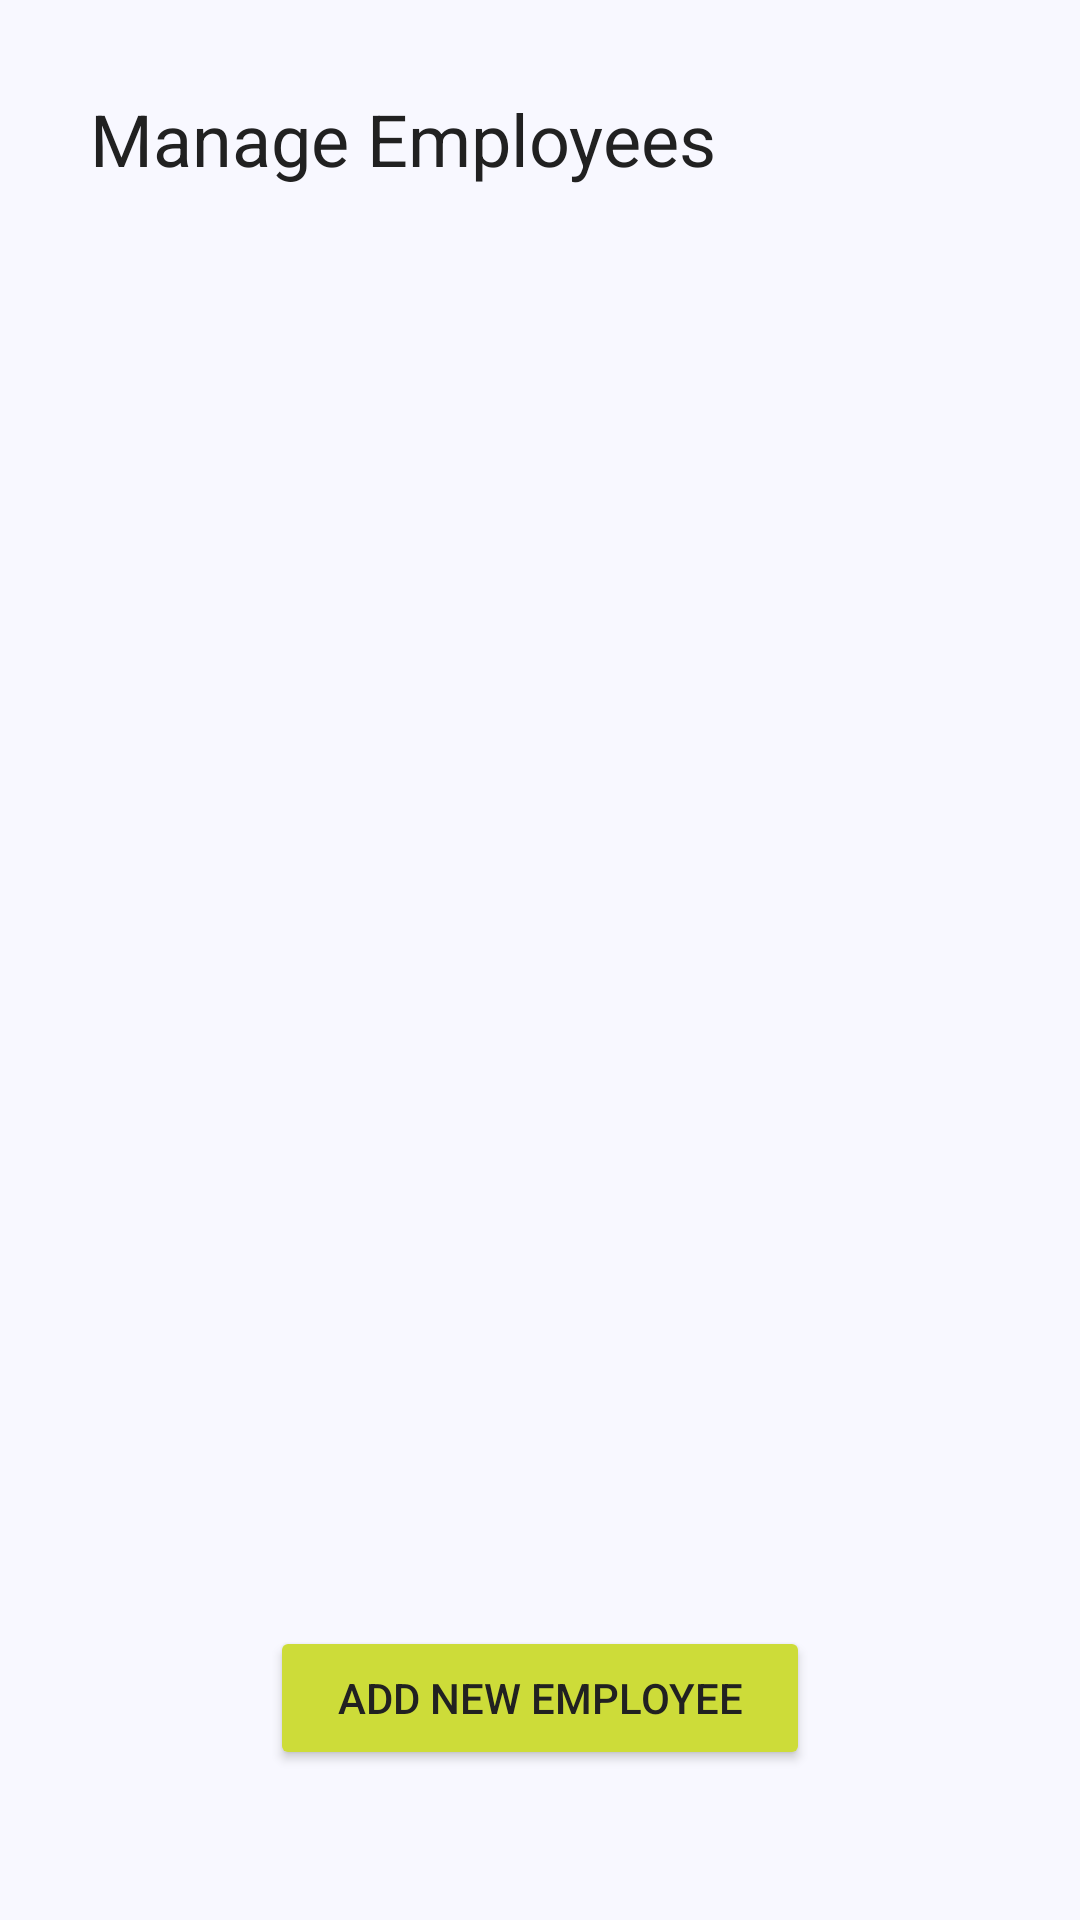

Android layout source for this screen:
<!-- AndroidManifest.xml: application theme AppTheme -->
<!-- res/layout/administration_employee_list.xml -->
<?xml version="1.0" encoding="utf-8"?>
<androidx.constraintlayout.widget.ConstraintLayout xmlns:android="http://schemas.android.com/apk/res/android"
    xmlns:app="http://schemas.android.com/apk/res-auto"
    xmlns:tools="http://schemas.android.com/tools"
    android:layout_width="match_parent"
    android:layout_height="match_parent"
    tools:context=".business.EmployeeListActivity">

    <TextView
        android:id="@+id/callerListTitle"
        android:layout_width="wrap_content"
        android:layout_height="wrap_content"
        android:layout_marginStart="30dp"
        android:layout_marginTop="30dp"
        android:text="@string/employeeManager"
        android:textSize="24sp"
        app:layout_constraintStart_toStartOf="parent"
        app:layout_constraintTop_toTopOf="parent" />

    <ListView
        android:id="@+id/employeeList"
        android:layout_width="0dp"
        android:layout_height="0dp"
        android:layout_marginStart="15dp"
        android:layout_marginTop="50dp"
        android:layout_marginEnd="15dp"
        android:layout_marginBottom="50dp"
        app:layout_constraintBottom_toTopOf="@+id/newEmployee"
        app:layout_constraintEnd_toEndOf="parent"
        app:layout_constraintStart_toStartOf="parent"
        app:layout_constraintTop_toBottomOf="@+id/callerListTitle" />

    <Button
        android:id="@+id/newEmployee"
        android:layout_width="0dp"
        android:layout_height="wrap_content"
        android:layout_marginStart="90dp"
        android:layout_marginEnd="90dp"
        android:layout_marginBottom="50dp"
        android:onClick="createEmployee"
        android:text="@string/newEmployee"
        app:layout_constraintBottom_toBottomOf="parent"
        app:layout_constraintEnd_toEndOf="parent"
        app:layout_constraintStart_toStartOf="parent" />

</androidx.constraintlayout.widget.ConstraintLayout>
<!-- resources referenced by this layout -->
<resources>
  <string name="employeeManager">Manage Employees</string>
  <string name="newEmployee">Add New Employee</string>
  <style name="AppTheme" parent="Theme.AppCompat.Light.DarkActionBar">
          
  
          <item name="colorPrimary">@color/colorPrimary</item>
          <item name="colorPrimaryDark">@color/colorPrimaryDark</item>
          <item name="colorAccent">@color/colorAccent</item>
          <item name="android:textColor">@color/text</item>
          <item name="android:colorBackground">@color/background</item>
          <item name="colorButtonNormal">@color/colorAccent</item>
          <item name="android:textColorHint">@color/secondaryText</item>
          <item name="divider">@color/divider</item>
      </style>
  <color name="colorPrimary">#03A9F4</color>
  <color name="colorPrimaryDark">#0288D1</color>
  <color name="colorAccent">#CDDC39</color>
  <color name="text">#212121</color>
  <color name="background">#F8F8FF</color>
  <color name="secondaryText">#757575</color>
  <color name="divider">#BDBDBD</color>
</resources>
